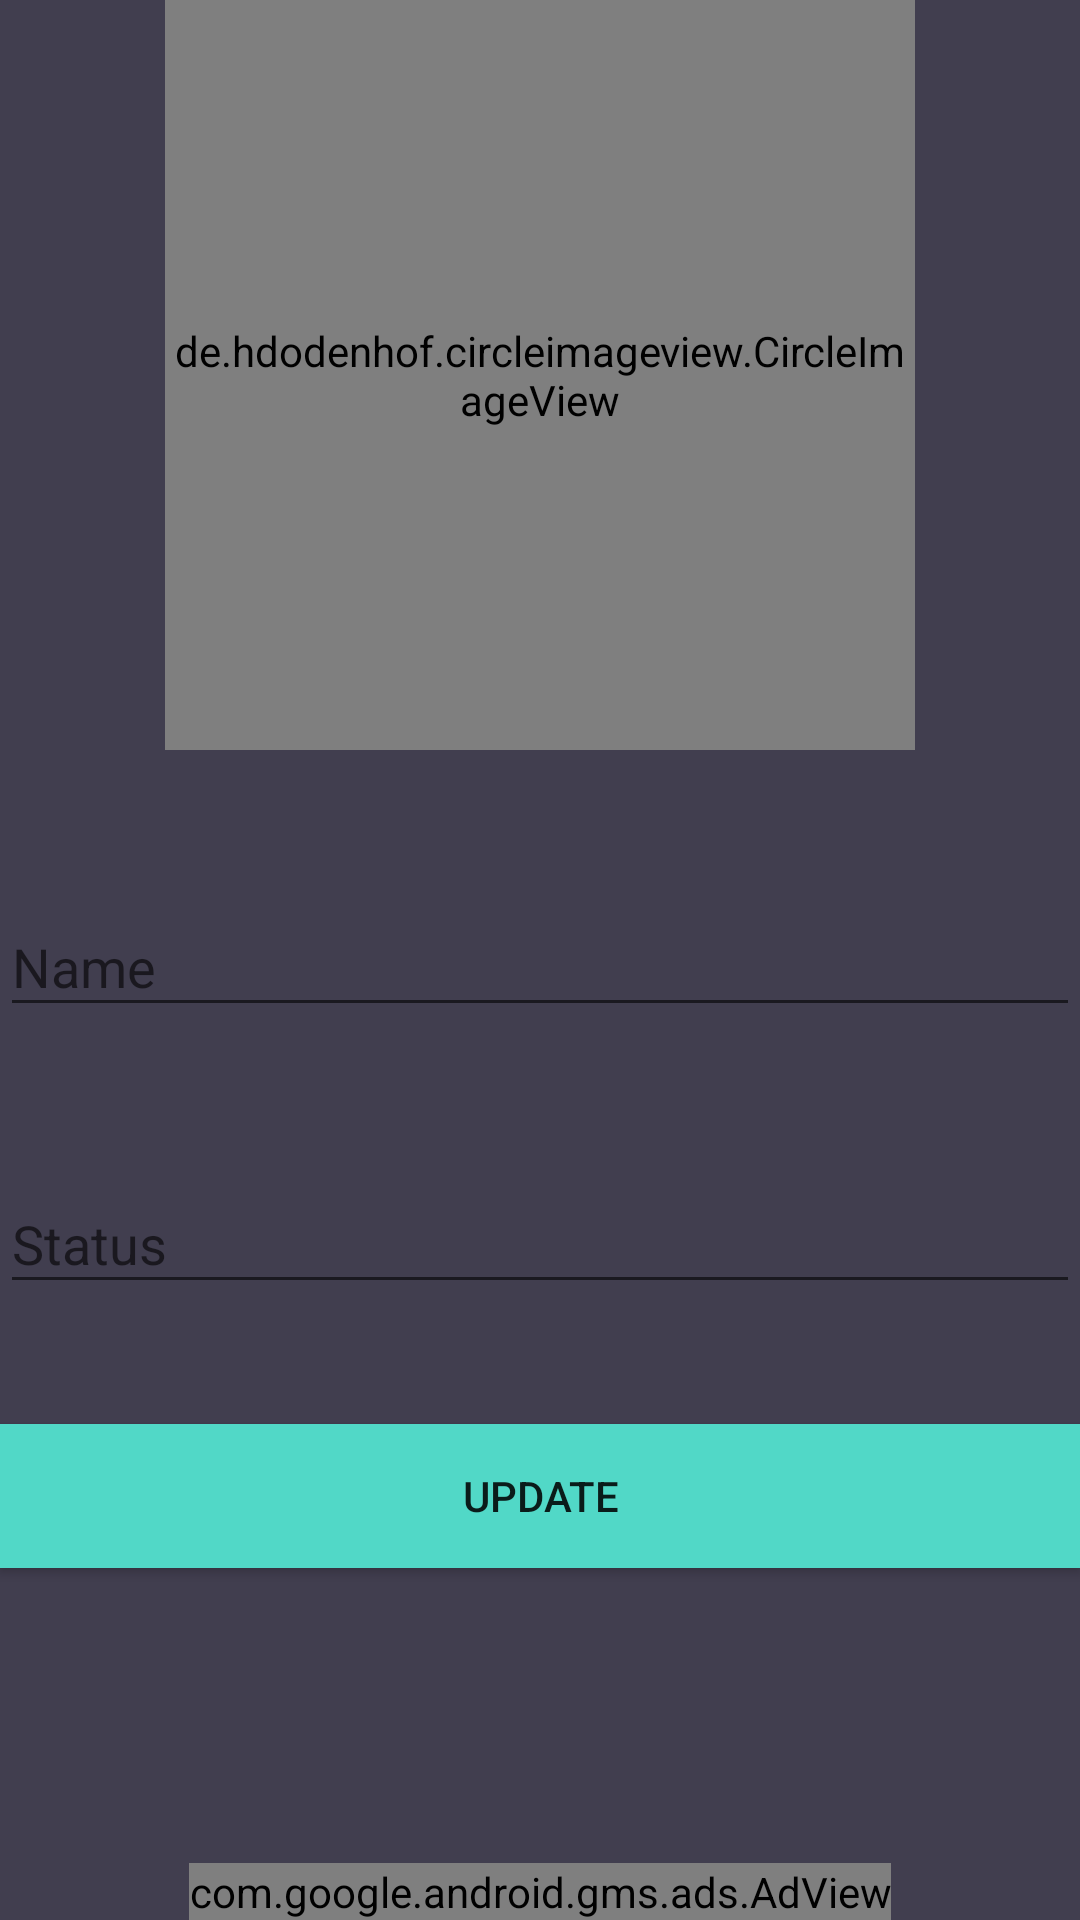

The Android layout XML behind this screen, and the referenced resources:
<!-- AndroidManifest.xml: application theme AppTheme -->
<!-- res/layout/activity_settings.xml -->
<?xml version="1.0" encoding="utf-8"?>
<RelativeLayout xmlns:android="http://schemas.android.com/apk/res/android"
    xmlns:app="http://schemas.android.com/apk/res-auto"
    xmlns:tools="http://schemas.android.com/tools"
    xmlns:ads="http://schemas.android.com/apk/res-auto"
    android:layout_width="match_parent"
    android:layout_height="match_parent"
    android:background="@color/colorBackground"
    tools:context=".Activities.SettingsActivity">

    <de.hdodenhof.circleimageview.CircleImageView
        xmlns:app="http://schemas.android.com/apk/res-auto"
        android:id="@+id/profile_image"
        android:layout_width="250dp"
        android:layout_height="250dp"
        android:layout_alignParentTop="true"
        android:layout_centerHorizontal="true"
        android:src="@drawable/profile_image"
        app:civ_border_width="4dp"
        app:civ_border_color="#51d8c7"/>

    <android.support.design.widget.TextInputLayout
        android:id="@+id/textInputLayoutEmail"
        android:layout_below="@+id/profile_image"
        android:layout_width="match_parent"
        android:layout_height="wrap_content"
        android:layout_marginTop="40dp">

        <android.support.design.widget.TextInputEditText
            android:id="@+id/textInputEditTextName"
            android:layout_width="match_parent"
            android:layout_height="wrap_content"
            android:hint="Name"
            android:inputType="text"
            android:maxLines="1"
            android:textColor="@android:color/white" />
    </android.support.design.widget.TextInputLayout>
    <android.support.design.widget.TextInputLayout
        android:id="@+id/textInputLayoutStatus"
        android:layout_below="@+id/textInputLayoutEmail"
        android:layout_width="match_parent"
        android:layout_height="wrap_content"
        android:layout_marginTop="40dp">

        <android.support.design.widget.TextInputEditText
            android:id="@+id/textInputEditTextStatus"
            android:layout_width="match_parent"
            android:layout_height="wrap_content"
            android:hint="Status"
            android:inputType="text"
            android:maxLines="1"
            android:textColor="@android:color/white" />
    </android.support.design.widget.TextInputLayout>
    <android.support.v7.widget.AppCompatButton
        android:id="@+id/appCompatButtonupdate"
        android:layout_below="@+id/textInputLayoutStatus"
        android:layout_width="match_parent"
        android:layout_height="wrap_content"
        android:layout_marginTop="40dp"
        android:background="@color/colorTextHint"
        android:text="Update" />
    <com.google.android.gms.ads.AdView
        android:id="@+id/adView"
        android:layout_width="wrap_content"
        android:layout_height="wrap_content"
        android:layout_centerHorizontal="true"
        android:layout_alignParentBottom="true"
        ads:adSize="BANNER"
        ads:adUnitId="@string/banner_ad_unit_id">
    </com.google.android.gms.ads.AdView>

</RelativeLayout>
<!-- resources referenced by this layout -->
<resources>
  <color name="colorBackground">#413e4f</color>
  <color name="colorTextHint">#51d8c7</color>
  <string name="banner_ad_unit_id">ca-app-pub-3940256099942544/6300978111</string>
  <style name="AppTheme" parent="Theme.AppCompat.Light.DarkActionBar">
          
          <item name="colorPrimary">@color/colorPrimary</item>
          <item name="colorPrimaryDark">@color/colorPrimaryDark</item>
          <item name="colorAccent">@color/colorAccent</item>
          <item name="windowActionBar">false</item>
          <item name="windowNoTitle">true</item>
      </style>
  <color name="colorPrimary">#0000CD</color>
  <color name="colorPrimaryDark">#00008B</color>
  <color name="colorAccent">#FFFFFF</color>
</resources>
